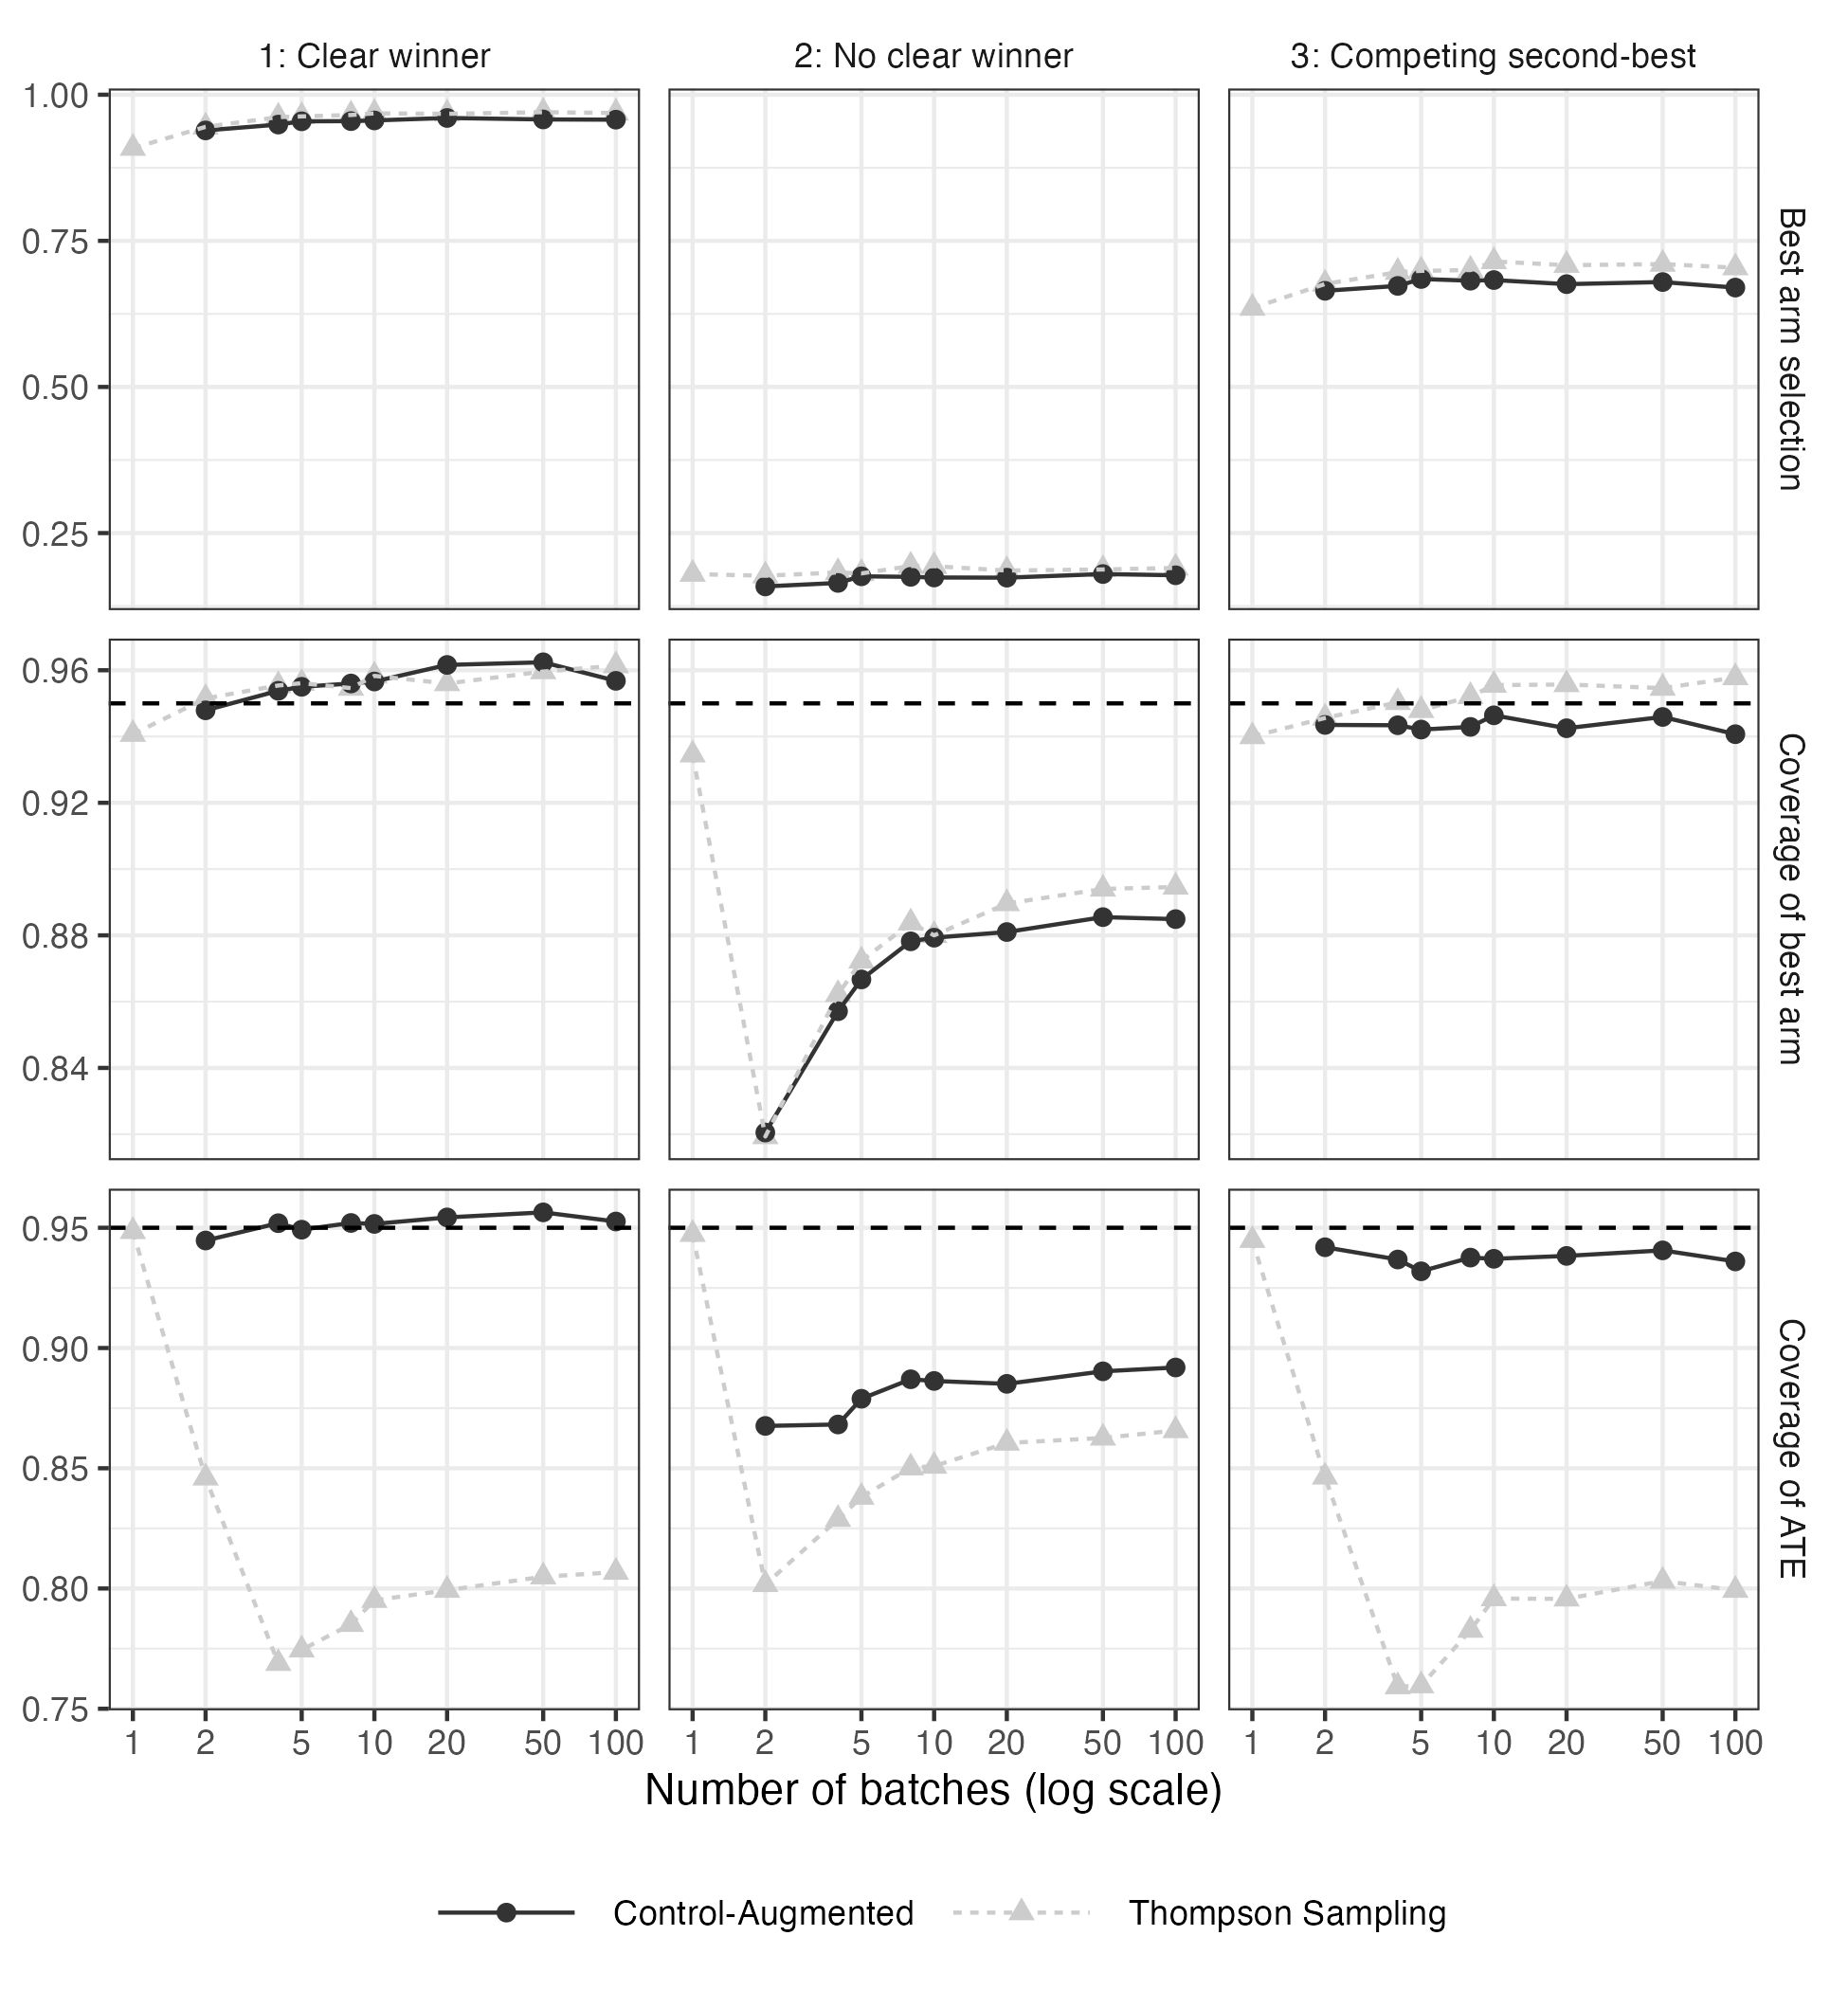

The table this chart was drawn from, first rows:
Scenario, Algorithm, batches, statistic, value
1: Clear winner, Thompson Sampling, 10, Best arm selection, 0.9681
1: Clear winner, Thompson Sampling, 10, Coverage of best arm, 0.9583
1: Clear winner, Thompson Sampling, 10, Coverage of ATE, 0.7951
1: Clear winner, Thompson Sampling, 100, Best arm selection, 0.9687
1: Clear winner, Thompson Sampling, 100, Coverage of best arm, 0.9614
1: Clear winner, Thompson Sampling, 100, Coverage of ATE, 0.8068
1: Clear winner, Thompson Sampling, 2, Best arm selection, 0.945
1: Clear winner, Thompson Sampling, 2, Coverage of best arm, 0.9515
1: Clear winner, Thompson Sampling, 2, Coverage of ATE, 0.846
1: Clear winner, Thompson Sampling, 20, Best arm selection, 0.9673
1: Clear winner, Thompson Sampling, 20, Coverage of best arm, 0.956
1: Clear winner, Thompson Sampling, 20, Coverage of ATE, 0.7993
1: Clear winner, Thompson Sampling, 4, Best arm selection, 0.9617
1: Clear winner, Thompson Sampling, 4, Coverage of best arm, 0.9554
1: Clear winner, Thompson Sampling, 4, Coverage of ATE, 0.7689
1: Clear winner, Thompson Sampling, 5, Best arm selection, 0.9629
1: Clear winner, Thompson Sampling, 5, Coverage of best arm, 0.9561
1: Clear winner, Thompson Sampling, 5, Coverage of ATE, 0.7745
1: Clear winner, Thompson Sampling, 50, Best arm selection, 0.9701
1: Clear winner, Thompson Sampling, 50, Coverage of best arm, 0.9596
1: Clear winner, Thompson Sampling, 50, Coverage of ATE, 0.8049
1: Clear winner, Thompson Sampling, 8, Best arm selection, 0.9653
1: Clear winner, Thompson Sampling, 8, Coverage of best arm, 0.9546
1: Clear winner, Thompson Sampling, 8, Coverage of ATE, 0.7851
1: Clear winner, Thompson Sampling, 1, Best arm selection, 0.9086
1: Clear winner, Thompson Sampling, 1, Coverage of best arm, 0.9407
1: Clear winner, Thompson Sampling, 1, Coverage of ATE, 0.9485
1: Clear winner, Control-Augmented, 10, Best arm selection, 0.956
1: Clear winner, Control-Augmented, 10, Coverage of best arm, 0.9566
1: Clear winner, Control-Augmented, 10, Coverage of ATE, 0.9516
1: Clear winner, Control-Augmented, 100, Best arm selection, 0.9573
1: Clear winner, Control-Augmented, 100, Coverage of best arm, 0.9568
1: Clear winner, Control-Augmented, 100, Coverage of ATE, 0.9526
1: Clear winner, Control-Augmented, 2, Best arm selection, 0.9389
1: Clear winner, Control-Augmented, 2, Coverage of best arm, 0.9479
1: Clear winner, Control-Augmented, 2, Coverage of ATE, 0.9447
1: Clear winner, Control-Augmented, 20, Best arm selection, 0.9602
1: Clear winner, Control-Augmented, 20, Coverage of best arm, 0.9616
1: Clear winner, Control-Augmented, 20, Coverage of ATE, 0.9543
1: Clear winner, Control-Augmented, 4, Best arm selection, 0.9489
1: Clear winner, Control-Augmented, 4, Coverage of best arm, 0.9538
1: Clear winner, Control-Augmented, 4, Coverage of ATE, 0.9519
1: Clear winner, Control-Augmented, 5, Best arm selection, 0.9545
1: Clear winner, Control-Augmented, 5, Coverage of best arm, 0.955
1: Clear winner, Control-Augmented, 5, Coverage of ATE, 0.9492
1: Clear winner, Control-Augmented, 50, Best arm selection, 0.9577
1: Clear winner, Control-Augmented, 50, Coverage of best arm, 0.9624
1: Clear winner, Control-Augmented, 50, Coverage of ATE, 0.9564
1: Clear winner, Control-Augmented, 8, Best arm selection, 0.9548
1: Clear winner, Control-Augmented, 8, Coverage of best arm, 0.956
1: Clear winner, Control-Augmented, 8, Coverage of ATE, 0.952
2: No clear winner, Thompson Sampling, 10, Best arm selection, 0.1933
2: No clear winner, Thompson Sampling, 10, Coverage of best arm, 0.88
2: No clear winner, Thompson Sampling, 10, Coverage of ATE, 0.8509
2: No clear winner, Thompson Sampling, 100, Best arm selection, 0.1903
2: No clear winner, Thompson Sampling, 100, Coverage of best arm, 0.8946
2: No clear winner, Thompson Sampling, 100, Coverage of ATE, 0.8657
2: No clear winner, Thompson Sampling, 2, Best arm selection, 0.177
2: No clear winner, Thompson Sampling, 2, Coverage of best arm, 0.8193
2: No clear winner, Thompson Sampling, 2, Coverage of ATE, 0.8017
... 93 more rows
